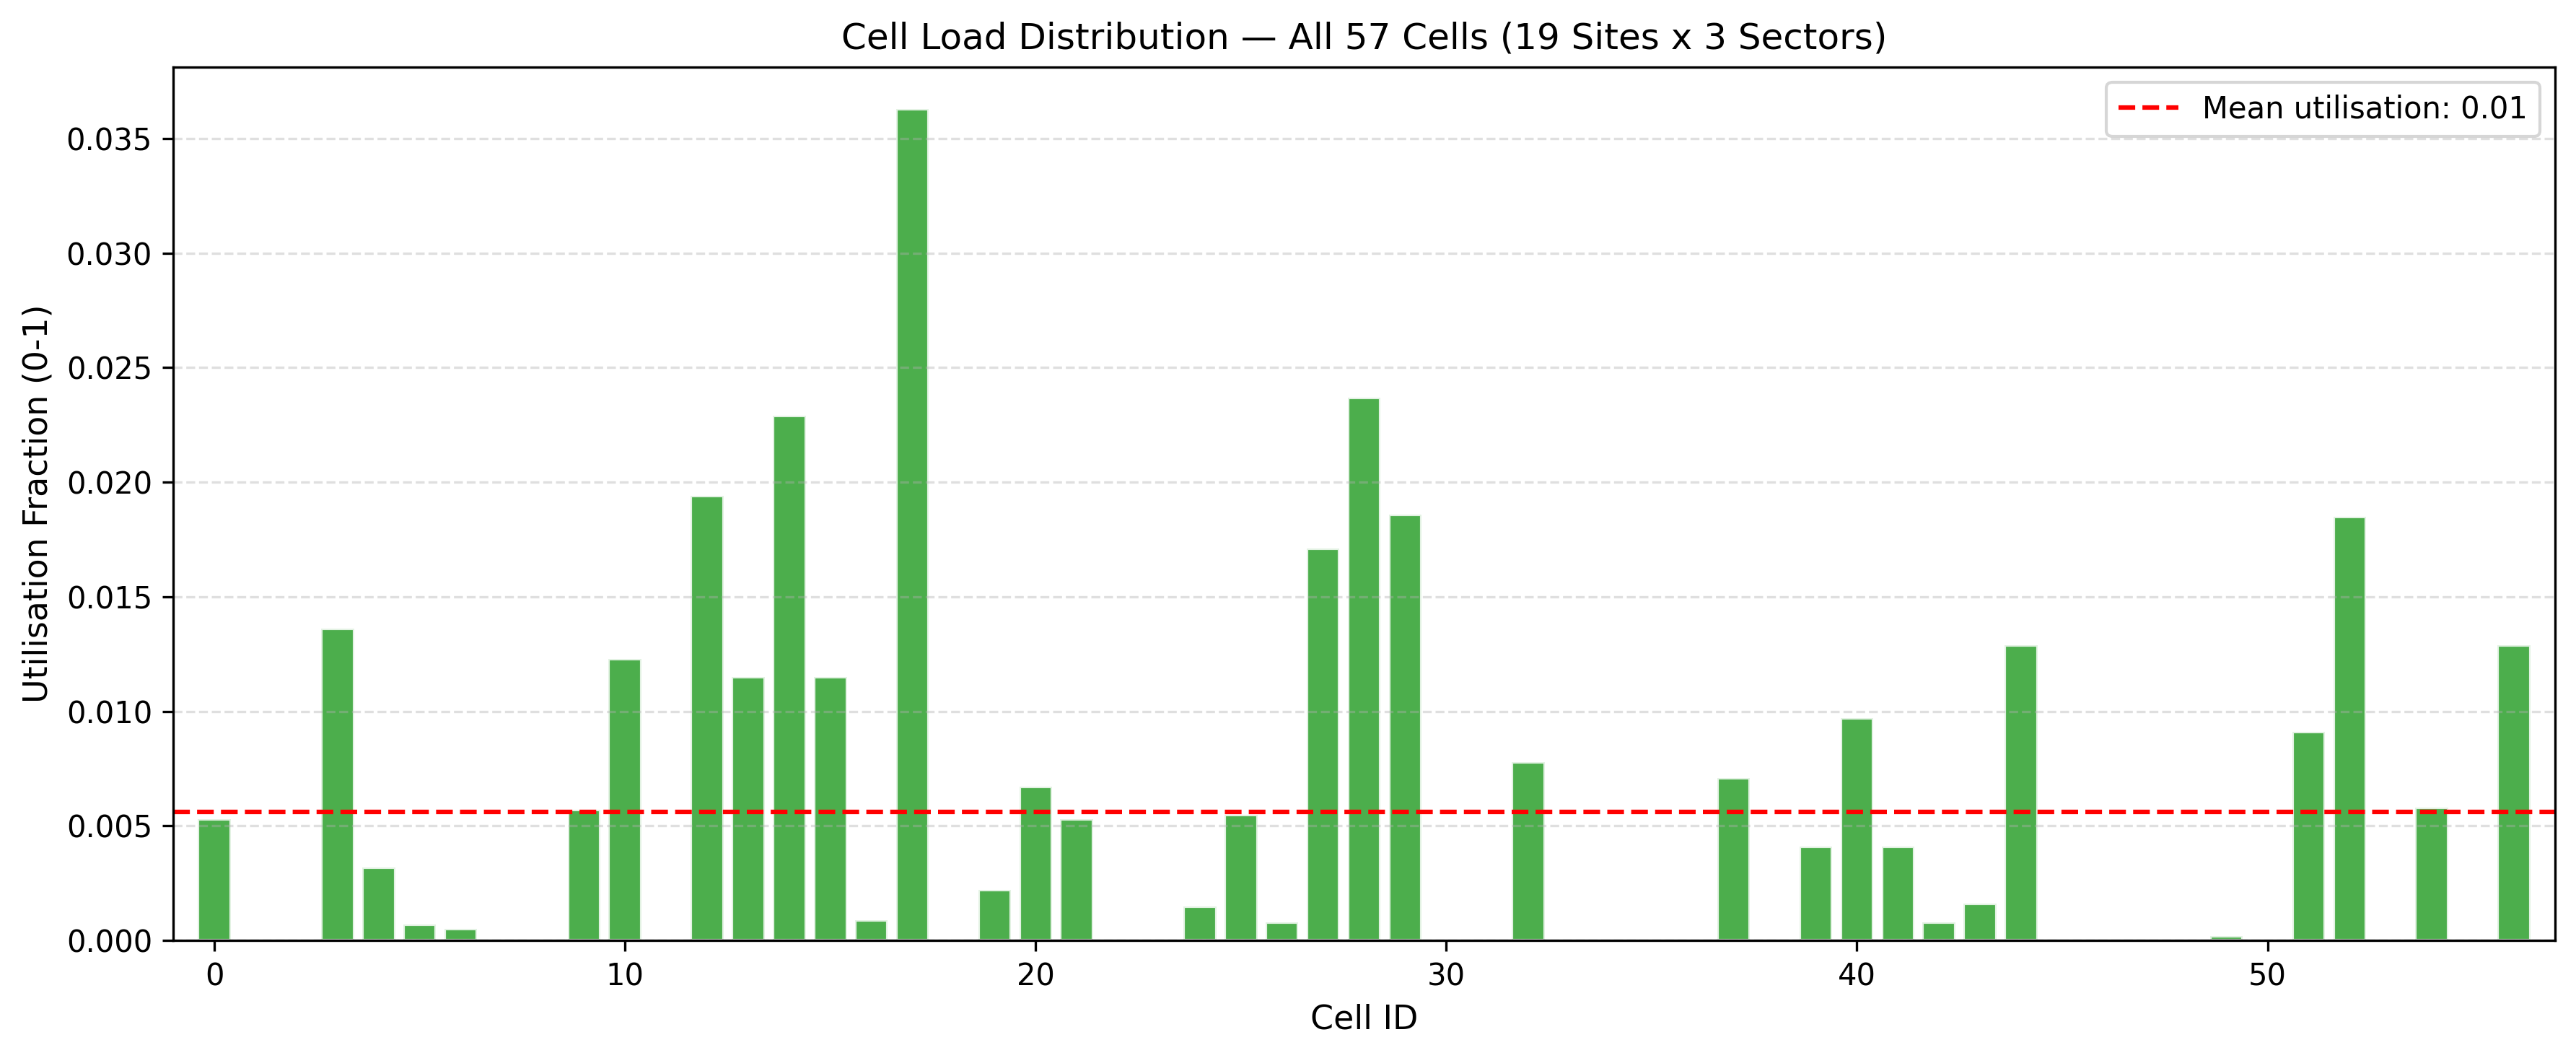

The table this chart was drawn from, first rows:
Cell_ID, Visit_Count, Utilisation
0, 53, 0.0053
1, 0, 0.0
2, 0, 0.0
3, 136, 0.0136
4, 32, 0.0032
5, 7, 0.0007
6, 5, 0.0005
7, 0, 0.0
8, 0, 0.0
9, 57, 0.0057
10, 123, 0.0123
11, 0, 0.0
12, 194, 0.0194
13, 115, 0.0115
14, 229, 0.0229
15, 115, 0.0115
16, 9, 0.0009
17, 363, 0.0363
18, 0, 0.0
19, 22, 0.0022
20, 67, 0.0067
21, 53, 0.0053
22, 0, 0.0
23, 0, 0.0
24, 15, 0.0015
25, 55, 0.0055
26, 8, 0.0008
27, 171, 0.0171
28, 237, 0.0237
29, 186, 0.0186
30, 0, 0.0
31, 0, 0.0
32, 78, 0.0078
33, 0, 0.0
34, 0, 0.0
35, 0, 0.0
36, 0, 0.0
37, 71, 0.0071
38, 0, 0.0
39, 41, 0.0041
40, 97, 0.0097
41, 41, 0.0041
42, 8, 0.0008
43, 16, 0.0016
44, 129, 0.0129
45, 0, 0.0
46, 0, 0.0
47, 0, 0.0
48, 0, 0.0
49, 2, 0.0002
50, 0, 0.0
51, 91, 0.0091
52, 185, 0.0185
53, 0, 0.0
54, 58, 0.0058
55, 0, 0.0
56, 129, 0.0129
